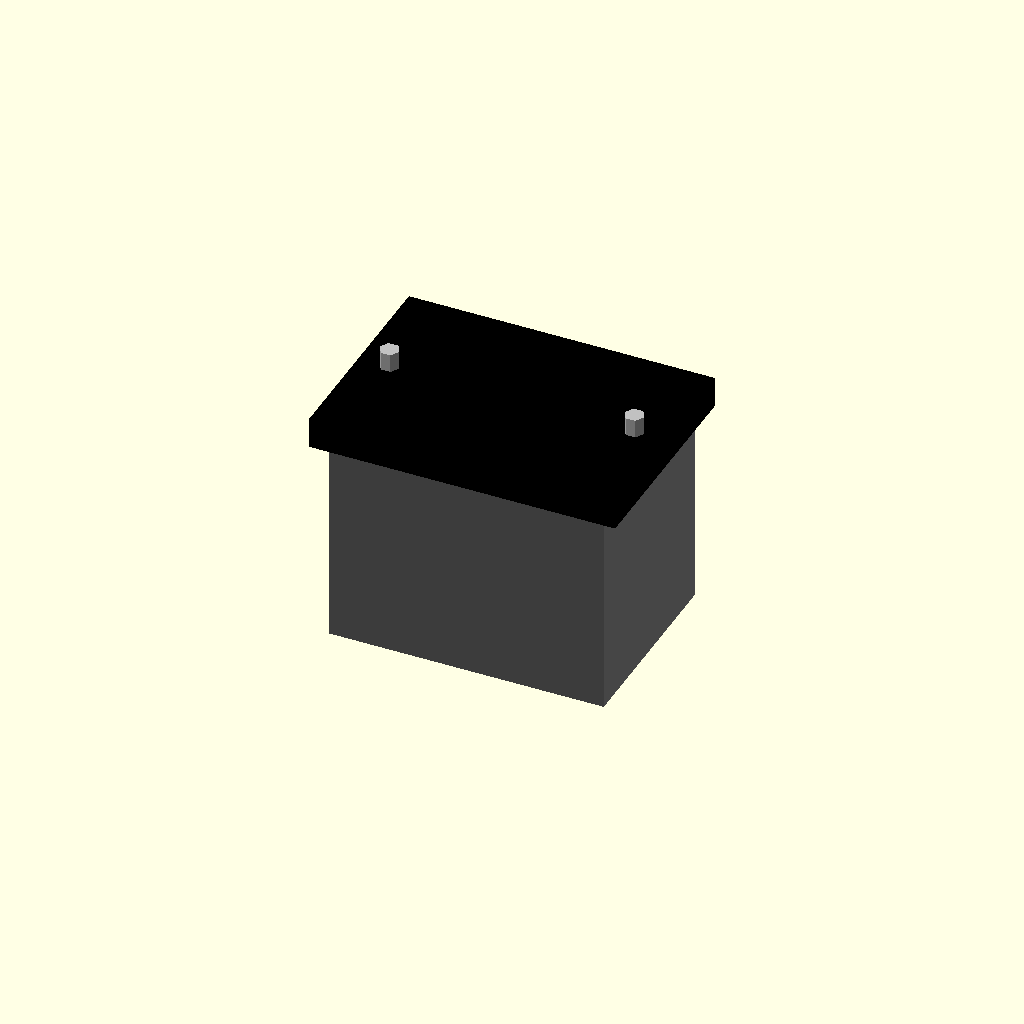
Cell 1 — every parameter at its default value.
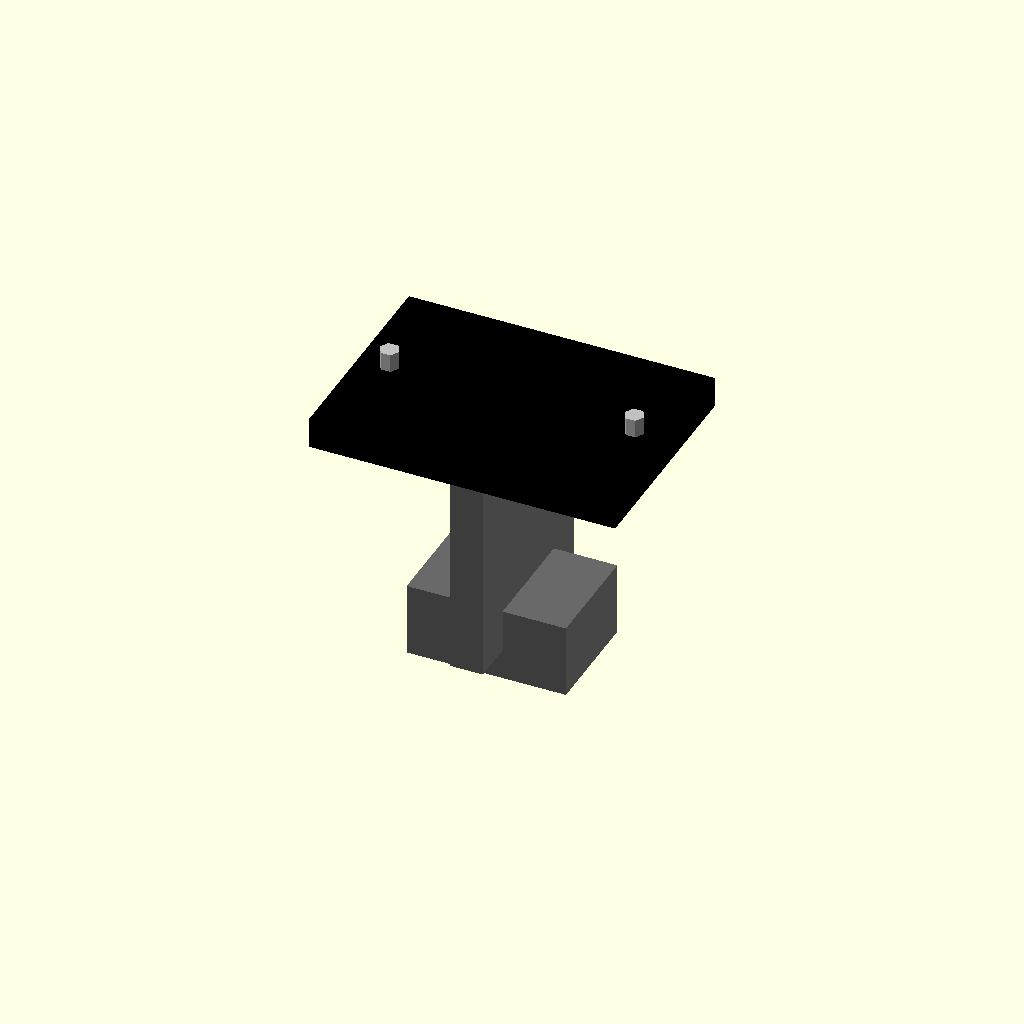
Cell 2 — cutout_width_mm set to 0.5, the other parameters unchanged.
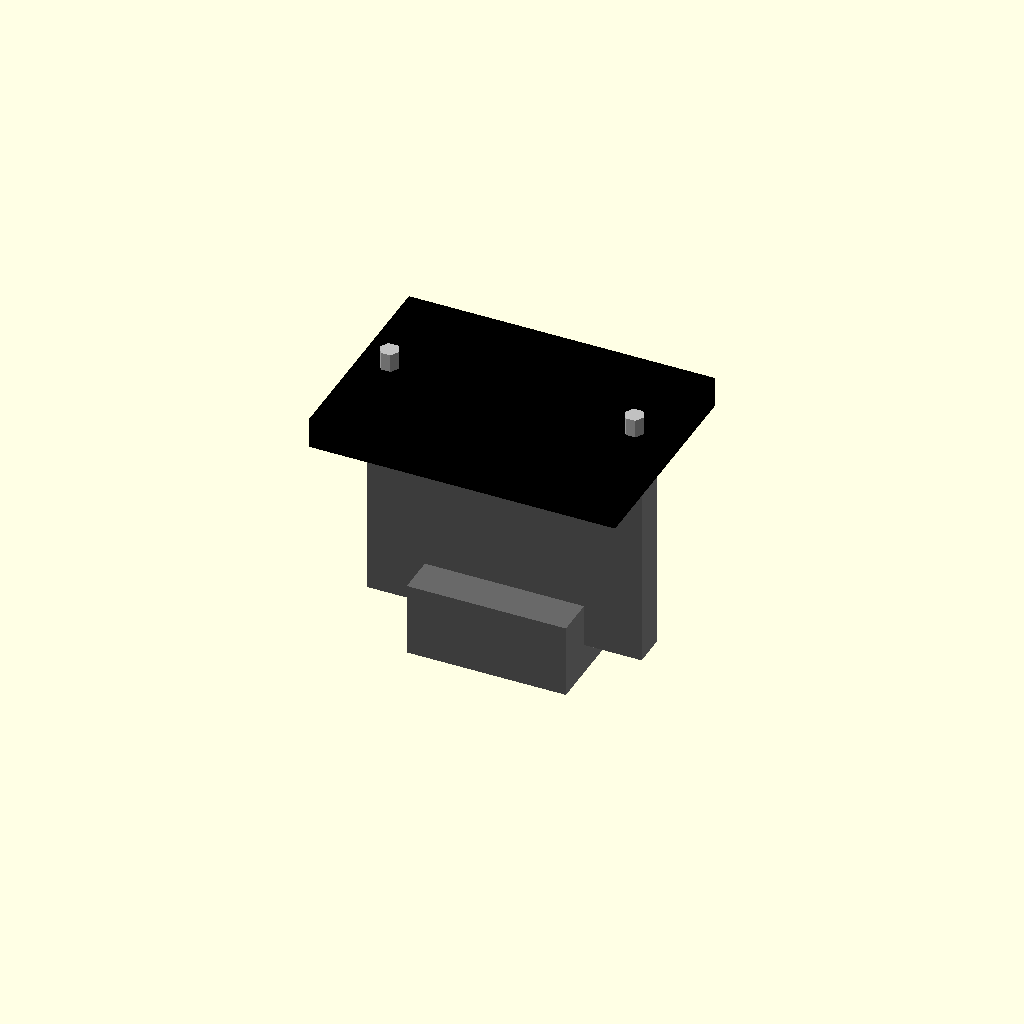
Cell 3 — cutout_height_mm set to 0.5, the other parameters unchanged.
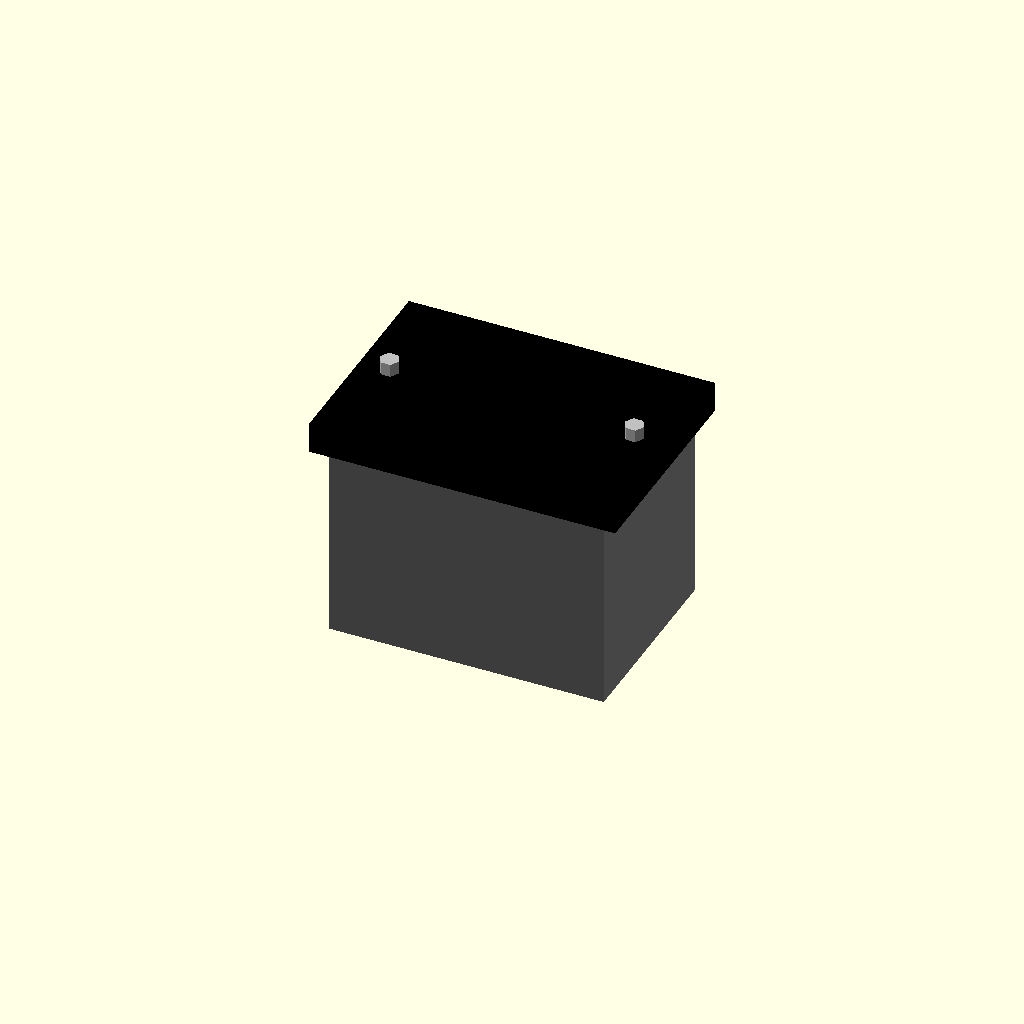
Cell 4: the same model with panel_thickness_mm = 0.25.
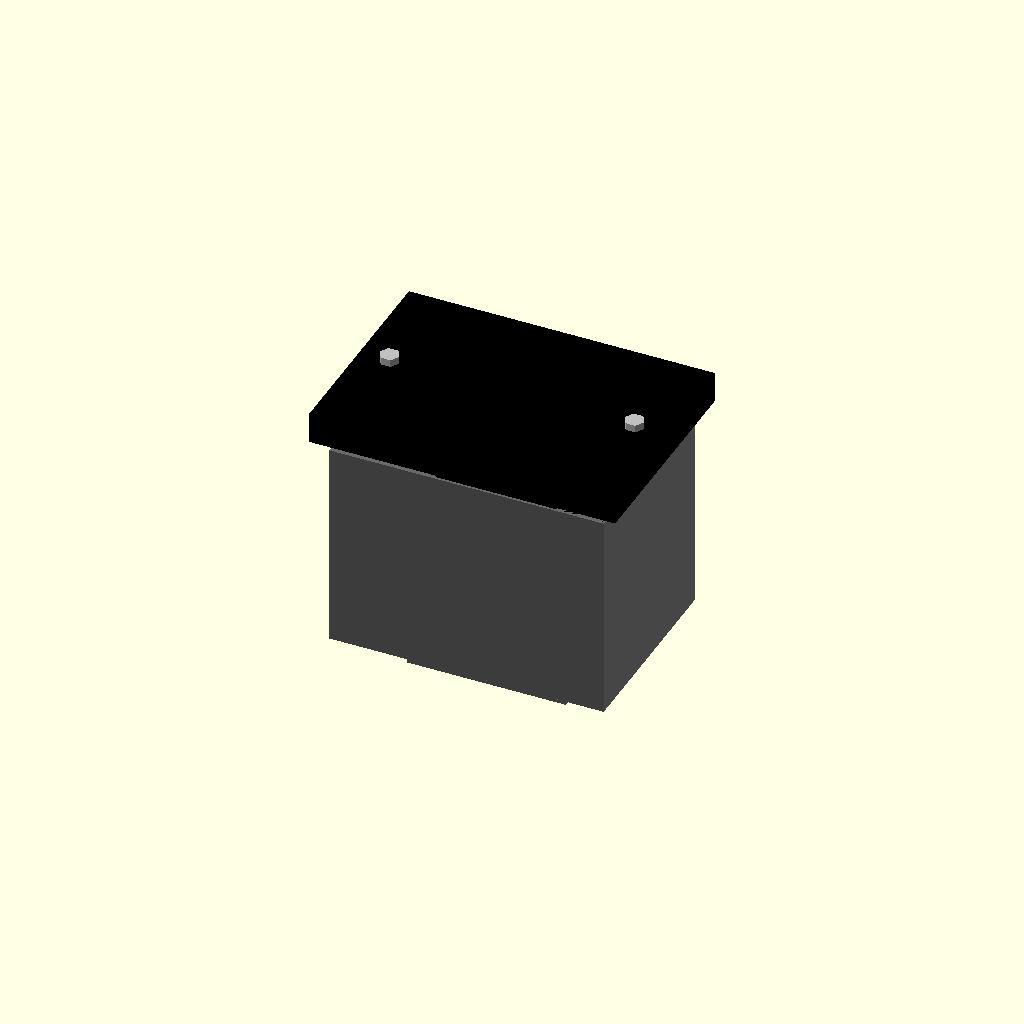
Cell 5: overlap_mm = 0.1 (everything else at default).
All cells are drawn from one camera (rotation 55°, 0°, 25°, orthographic, colour scheme Cornfield), so only the parameter changes between them.
The OpenSCAD source (results/nopscadlib/ablations/no_recovery/scad/iec__IEC_inlet_atx.scad):
// Parameters
cutout_width_mm = 40.0; //[20.0:80.0:0.5]
cutout_height_mm = 27.0; //[13.5:54.0:0.5]
panel_thickness_mm = 2.0; //[1.0:4.0:0.25]
fit_clearance_mm = 0.4; //[0.1:1.0:0.05]
overlap_mm = 1.0; //[0.5:2.0:0.1]
flange_width_mm = 50.0; //[40.0:80.0:0.5]
flange_height_mm = 35.0; //[27.0:70.0:0.5]
flange_thickness_mm = 3.0; //[1.5:6.0:0.25]
bezel_thickness_mm = 2.0; //[1.0:5.0:0.25]
bezel_radius_mm = 2.5; //[0.5:6.0:0.25]
body_depth_mm = 28.0; //[14.0:56.0:0.5]
body_wall_extra_mm = 2.0; //[1.0:5.0:0.25]
screw_hole_diameter_mm = 3.2; //[2.0:6.0:0.1]
screw_hole_pitch_mm = 40.0; //[25.0:70.0:0.5]
screw_hole_edge_margin_mm = 6.0; //[3.0:12.0:0.5]
terminal_clearance_width_mm = 26.0; //[15.0:45.0:0.5]
terminal_clearance_height_mm = 18.0; //[10.0:35.0:0.5]
terminal_clearance_depth_mm = 12.0; //[6.0:30.0:0.5]
rear_clearance_extra_depth_mm = 6.0; //[2.0:20.0:0.5]

// IEC Module - complete geometry
module iec() {
  color("Black") {
    // Body
    translate([0, 0, -(panel_thickness_mm/2 + (body_depth_mm + overlap_mm)/2 - overlap_mm)])
      cube([cutout_width_mm + 2*body_wall_extra_mm, cutout_height_mm + 2*body_wall_extra_mm, body_depth_mm + overlap_mm], center=true);
    // Front Flange Bezel
    translate([0, 0, (panel_thickness_mm/2 + (flange_thickness_mm + bezel_thickness_mm)/2 - overlap_mm)])
      cube([flange_width_mm, flange_height_mm, flange_thickness_mm + bezel_thickness_mm], center=true);
  }
}

// Mod Module - complete geometry
module mod() {
  color("DimGray") {
    // Rear Body Clearance Volume
    translate([0, 0, -(panel_thickness_mm/2 + (body_depth_mm + rear_clearance_extra_depth_mm)/2 - overlap_mm)])
      cube([cutout_width_mm + 2*(body_wall_extra_mm + fit_clearance_mm), cutout_height_mm + 2*(body_wall_extra_mm + fit_clearance_mm), body_depth_mm + rear_clearance_extra_depth_mm], center=true);
    // Spade Terminal Clearance
    translate([0, 0, -(panel_thickness_mm/2 + body_depth_mm - overlap_mm + terminal_clearance_depth_mm/2 - overlap_mm)])
      cube([terminal_clearance_width_mm, terminal_clearance_height_mm, terminal_clearance_depth_mm], center=true);
  }
}

// Assembly
module assembly() {
  // Panel Cutout
  color("Silver") translate([0, 0, 0])
    cube([cutout_width_mm + 2*fit_clearance_mm, cutout_height_mm + 2*fit_clearance_mm, panel_thickness_mm + 2*overlap_mm], center=true);
  
  // IEC Inlet with Flange and Bezel
  iec();
  
  // Mod with Rear Body and Terminal Clearance
  mod();
  
  // Mounting Screw Holes
  color("Silver") {
    translate([-(screw_hole_pitch_mm/2), 0, (panel_thickness_mm/2 + (flange_thickness_mm + bezel_thickness_mm)/2 - overlap_mm)])
      cylinder(r=screw_hole_diameter_mm/2, h=flange_thickness_mm + bezel_thickness_mm + panel_thickness_mm + 4*overlap_mm, center=true);
    translate([(screw_hole_pitch_mm/2), 0, (panel_thickness_mm/2 + (flange_thickness_mm + bezel_thickness_mm)/2 - overlap_mm)])
      cylinder(r=screw_hole_diameter_mm/2, h=flange_thickness_mm + bezel_thickness_mm + panel_thickness_mm + 4*overlap_mm, center=true);
  }
}

assembly();
Parameter table extracted from the source (name, type, default, range or options):
cutout_width_mm: number, default 40, range 0.5 to 20, step 80
cutout_height_mm: number, default 27, range 0.5 to 13.5, step 54
panel_thickness_mm: number, default 2, range 0.25 to 1, step 4
fit_clearance_mm: number, default 0.4, range 0.05 to 0.1, step 1
overlap_mm: number, default 1, range 0.1 to 0.5, step 2
flange_width_mm: number, default 50, range 0.5 to 40, step 80
flange_height_mm: number, default 35, range 0.5 to 27, step 70
flange_thickness_mm: number, default 3, range 0.25 to 1.5, step 6
bezel_thickness_mm: number, default 2, range 0.25 to 1, step 5
bezel_radius_mm: number, default 2.5, range 0.25 to 0.5, step 6
body_depth_mm: number, default 28, range 0.5 to 14, step 56
body_wall_extra_mm: number, default 2, range 0.25 to 1, step 5
screw_hole_diameter_mm: number, default 3.2, range 0.1 to 2, step 6
screw_hole_pitch_mm: number, default 40, range 0.5 to 25, step 70
screw_hole_edge_margin_mm: number, default 6, range 0.5 to 3, step 12
terminal_clearance_width_mm: number, default 26, range 0.5 to 15, step 45
terminal_clearance_height_mm: number, default 18, range 0.5 to 10, step 35
terminal_clearance_depth_mm: number, default 12, range 0.5 to 6, step 30
rear_clearance_extra_depth_mm: number, default 6, range 0.5 to 2, step 20
